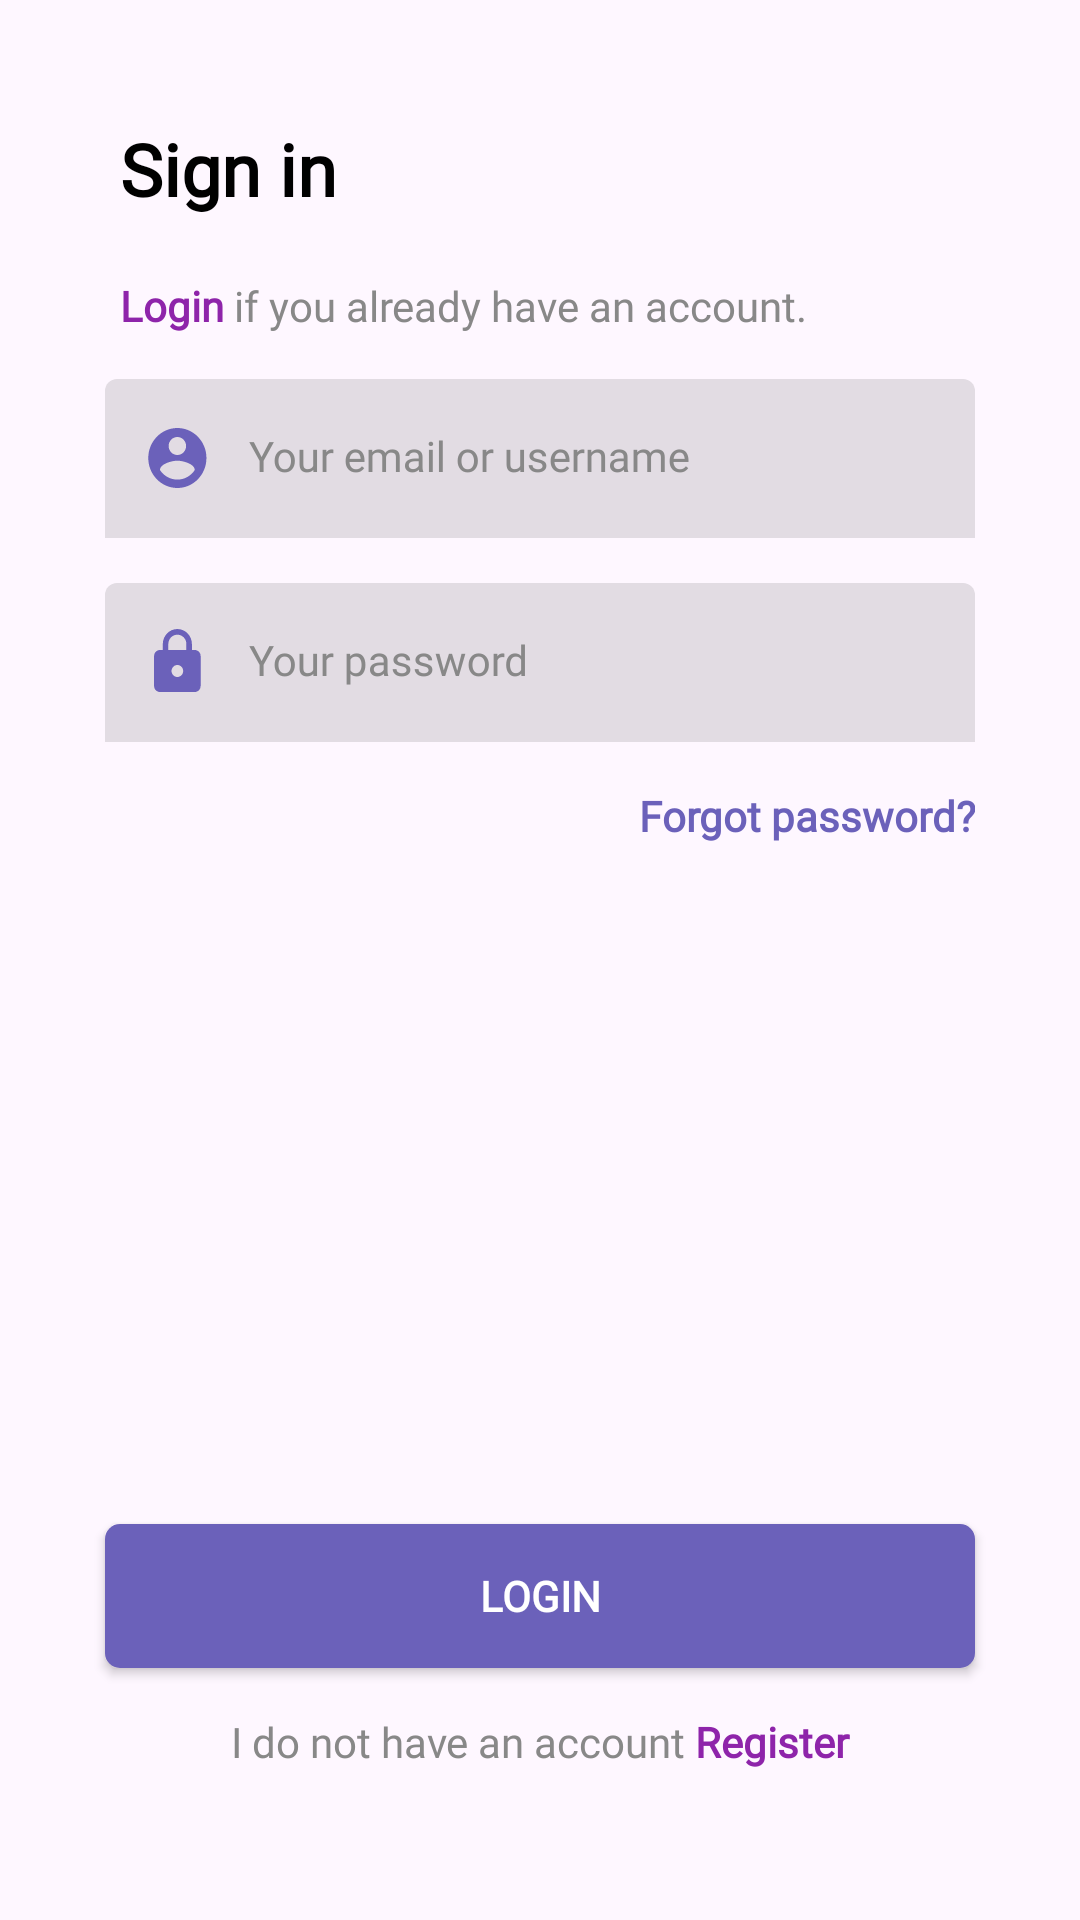

The Android layout XML behind this screen, and the referenced resources:
<!-- AndroidManifest.xml: application theme Theme.LingCompanion -->
<!-- res/layout/activity_login.xml -->
<?xml version="1.0" encoding="utf-8"?>
<androidx.constraintlayout.widget.ConstraintLayout
    xmlns:android="http://schemas.android.com/apk/res/android"
    xmlns:app="http://schemas.android.com/apk/res-auto"
    xmlns:tools="http://schemas.android.com/tools"
    android:id="@+id/main"
    android:layout_width="match_parent"
    android:layout_height="match_parent"
    tools:context=".LoginActivity"
    android:padding="20dp">

    
    <TextView
        android:id="@+id/tv_login_title"
        android:layout_width="match_parent"
        android:layout_height="wrap_content"
        android:layout_margin="20dp"
        android:text="@string/login_title"
        style="@style/Title"
        app:layout_constraintTop_toTopOf="parent"
        app:layout_constraintStart_toStartOf="parent"
        app:layout_constraintEnd_toEndOf="parent"/>

    
    <TextView
        android:id="@+id/tv_login_sub_title"
        android:layout_width="match_parent"
        android:layout_height="wrap_content"
        android:layout_margin="20dp"
        android:text="@string/login_sub_title"
        style="@style/SubTitle"
        app:layout_constraintEnd_toEndOf="parent"
        app:layout_constraintStart_toStartOf="parent"
        app:layout_constraintTop_toBottomOf="@+id/tv_login_title" />


    
    <com.google.android.material.textfield.TextInputLayout
        android:id="@+id/til_email"
        android:layout_width="match_parent"
        android:layout_height="wrap_content"
        android:layout_margin="15dp"
        android:hint="@string/login_email"
        style="@style/TextInputLayout"
        app:layout_constraintEnd_toEndOf="parent"
        app:layout_constraintStart_toStartOf="parent"
        app:layout_constraintTop_toBottomOf="@+id/tv_login_sub_title"
        app:startIconDrawable="@drawable/ic_circle_account">

        <com.google.android.material.textfield.TextInputEditText
            android:id="@+id/et_email"
            style="@style/TextInputEditText"
            android:layout_width="match_parent"
            android:layout_height="wrap_content"
            android:paddingStart="48dp"/>
    </com.google.android.material.textfield.TextInputLayout>

    
    <com.google.android.material.textfield.TextInputLayout
        android:id="@+id/til_password"
        android:layout_width="match_parent"
        android:layout_height="wrap_content"
        android:layout_margin="15dp"
        android:hint="@string/login_password"
        style="@style/TextInputLayout"
        app:layout_constraintEnd_toEndOf="parent"
        app:layout_constraintStart_toStartOf="parent"
        app:layout_constraintTop_toBottomOf="@+id/til_email"
        app:startIconDrawable="@drawable/ic_lock">

        <com.google.android.material.textfield.TextInputEditText
            android:id="@+id/et_password"
            style="@style/TextInputEditText"
            android:layout_width="match_parent"
            android:layout_height="wrap_content"
            android:inputType="textPassword"
            android:paddingStart="48dp"/>

        
        <TextView
            android:id="@+id/tv_forgot_pw"
            android:layout_width="match_parent"
            android:layout_height="wrap_content"
            android:layout_marginTop="15dp"
            android:text="@string/login_forgot_pw"
            android:textColor="@color/primary_color"
            android:textStyle="bold"
            android:textAlignment="textEnd"
            style="@style/SubTitle"/>
    </com.google.android.material.textfield.TextInputLayout>

    
    <androidx.appcompat.widget.AppCompatButton
        android:id="@+id/btn_login"
        style="@style/ButtonPurple"
        android:layout_width="match_parent"
        android:layout_height="wrap_content"
        android:layout_margin="15dp"
        android:text="@string/btn_login"
        app:layout_constraintBottom_toTopOf="@+id/tv_havent_account"
        app:layout_constraintEnd_toEndOf="parent"
        app:layout_constraintStart_toStartOf="parent" />

    
    <TextView
        android:id="@+id/tv_havent_account"
        style="@style/SubTitle"
        android:layout_margin="30dp"
        android:layout_width="match_parent"
        android:layout_height="wrap_content"
        android:text="@string/login_havent_account"
        android:textAlignment="center"
        app:layout_constraintBottom_toBottomOf="parent"
        app:layout_constraintEnd_toEndOf="parent"
        app:layout_constraintStart_toStartOf="parent"/>
</androidx.constraintlayout.widget.ConstraintLayout>
<!-- resources referenced by this layout -->
<resources>
  <color name="primary_color">#6B61BA</color>
  <!-- drawable ic_circle_account (drawable) -->
  <vector xmlns:android="http://schemas.android.com/apk/res/android"
      android:width="24dp"
      android:height="24dp"
      android:viewportWidth="24"
      android:viewportHeight="24">
    <group>
      <clip-path
          android:pathData="M0.483,0h23.271v24h-23.271z"/>
      <path
          android:pathData="M12.118,2C6.766,2 2.422,6.48 2.422,12C2.422,17.52 6.766,22 12.118,22C17.471,22 21.815,17.52 21.815,12C21.815,6.48 17.471,2 12.118,2ZM12.118,5C13.728,5 15.027,6.34 15.027,8C15.027,9.66 13.728,11 12.118,11C10.509,11 9.21,9.66 9.21,8C9.21,6.34 10.509,5 12.118,5ZM12.118,19.2C9.695,19.2 7.552,17.92 6.301,15.98C6.33,13.99 10.179,12.9 12.118,12.9C14.048,12.9 17.907,13.99 17.936,15.98C16.685,17.92 14.542,19.2 12.118,19.2Z"
          android:fillColor="#8E24AA"/>
    </group>
  </vector>
  <string name="btn_login">LOGIN</string>
  <string name="login_email">Your email or username</string>
  <string name="login_forgot_pw">Forgot password?</string>
  <string name="login_havent_account">
          I do not have an account
          <font color="#FF8E24AA"><b>Register</b></font>
      </string>
  <string name="login_password">Your password</string>
  <string name="login_sub_title">
          <font color="#FF8E24AA"><b>Login</b></font>
          if you already have an account.
      </string>
  <string name="login_title">Sign in</string>
  <style name="ButtonPurple">
          <item name="android:background">@drawable/bg_button</item>
          <item name="android:backgroundTint">@color/primary_color</item>
          <item name="android:fontFamily">@font/montserrat</item>
          <item name="android:textColor">@color/white</item>
          <item name="android:textSize">14sp</item>
          <item name="android:textStyle">bold</item>
      </style>
  <style name="SubTitle">
          <item name="android:fontFamily">@font/montserrat</item>
          <item name="android:textColor">@color/grey</item>
          <item name="android:textSize">14sp</item>
      </style>
  <style name="TextInputEditText" parent="Widget.MaterialComponents.TextInputLayout.FilledBox">
          <item name="android:background">@drawable/bg_text_field</item>
          <item name="android:fontFamily">@font/montserrat</item>
      </style>
  <style name="TextInputLayout" parent="Widget.MaterialComponents.TextInputLayout.FilledBox">
          <item name="android:textColorHint">@color/grey</item>
          <item name="hintTextColor">@color/grey</item>
          <item name="startIconTint">@color/primary_color</item>
          <item name="boxStrokeWidth">0dp</item>
          <item name="boxStrokeWidthFocused">0dp</item>
      </style>
  <style name="Title">
          <item name="android:fontFamily">@font/montserrat</item>
          <item name="android:textColor">@color/black</item>
          <item name="android:textSize">24sp</item>
          <item name="android:textStyle">bold</item>
      </style>
  <style name="Theme.LingCompanion" parent="Base.Theme.LingCompanion" />
  <!-- drawable bg_button (drawable) -->
  <?xml version="1.0" encoding="utf-8"?>
  <shape xmlns:android="http://schemas.android.com/apk/res/android"
      android:shape="rectangle"
      >
      <solid android:color="@color/white" />
      <corners android:radius="5dp"/>
  </shape>
  <color name="white">#FFFFFFFF</color>
  <color name="grey">#888888</color>
  <color name="black">#FF000000</color>
  <style name="Base.Theme.LingCompanion" parent="Theme.Material3.DayNight.NoActionBar">
          
          <item name="colorPrimary">@color/primary_color</item>
      </style>
</resources>
